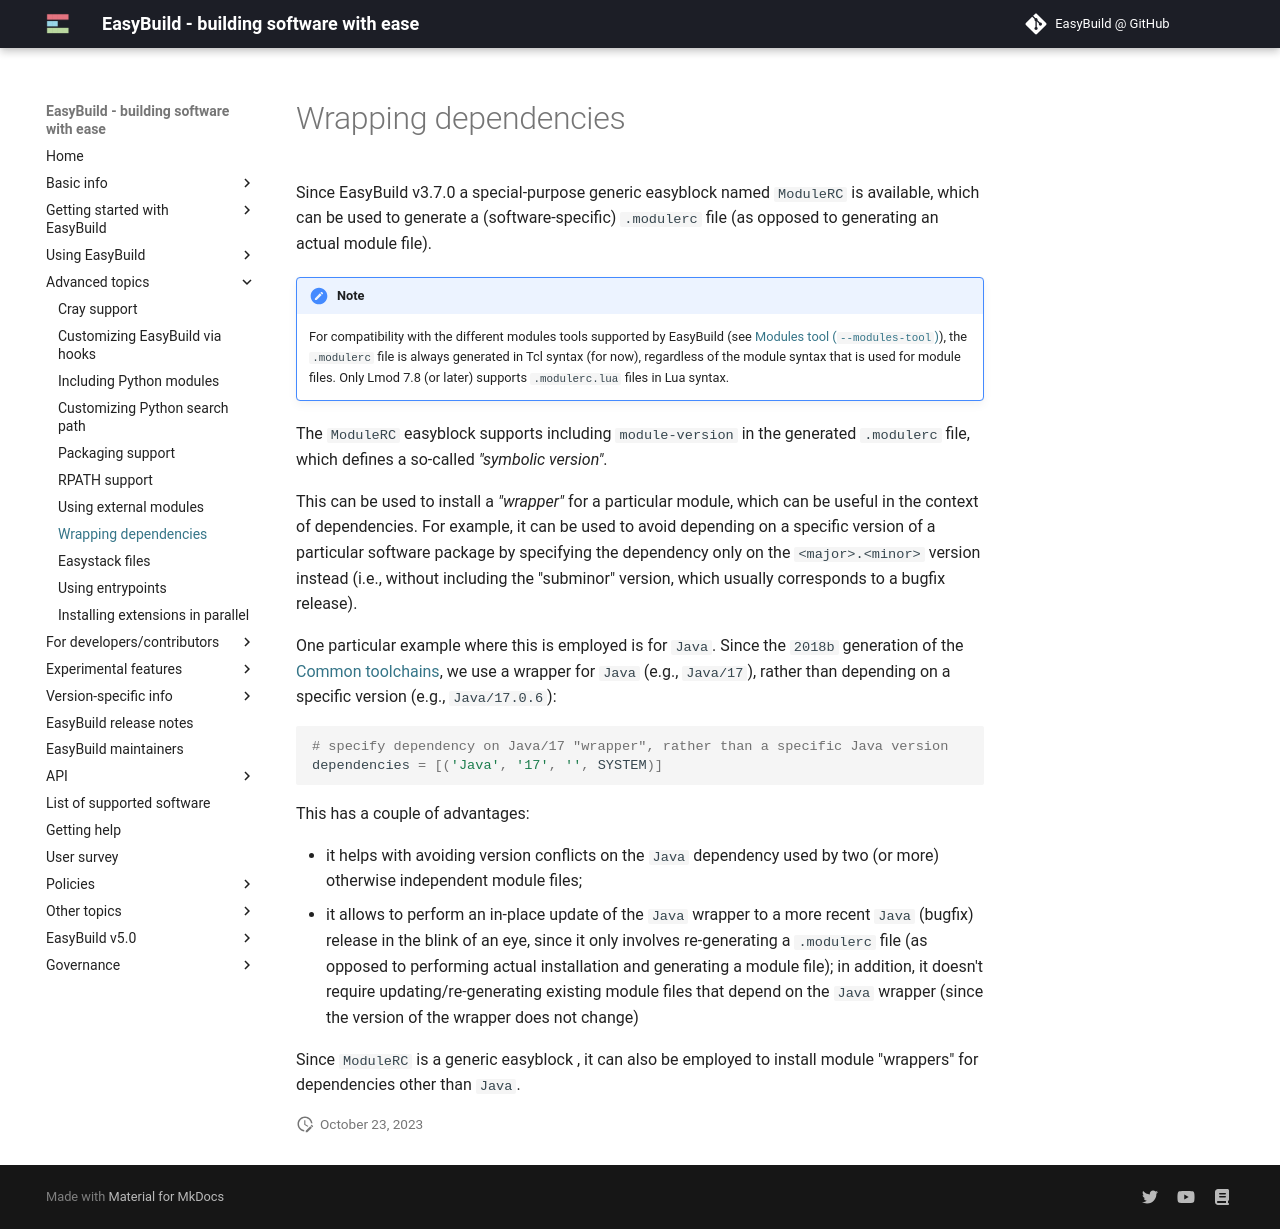

repository: easybuilders/easybuild-docs · page: wrapping-dependencies/index.html · generator: mkdocs

# Wrapping dependencies {: #wrapping_dependencies}

Since EasyBuild v3.7.0 a special-purpose generic easyblock named `ModuleRC` is available,
which can be used to generate a (software-specific) `.modulerc` file
(as opposed to generating an actual module file).

!!! note
    For compatibility with the different modules tools supported by EasyBuild (see [Modules tool (`--modules-tool`)][modules_tool]),
    the `.modulerc` file is always generated in Tcl syntax (for now), regardless of the module syntax
    that is used for module files. Only Lmod 7.8 (or later) supports `.modulerc.lua` files
    in Lua syntax.

The `ModuleRC` easyblock supports including `module-version` in the generated `.modulerc` file,
which defines a so-called *"symbolic version"*.

This can be used to install a *"wrapper"* for a particular module, which can be useful in the context
of dependencies. For example, it can be used to avoid depending on a specific version of
a particular software package by specifying the dependency only on the `<major>.<minor>` version instead
(i.e., without including the "subminor" version, which usually corresponds to a bugfix release).

One particular example where this is employed is for `Java`. Since the `2018b` generation of
the [Common toolchains][common_toolchains], we use a wrapper for `Java` (e.g., `Java/17`), rather than
depending on a specific version (e.g., `Java/17.0.6`):

``` python
# specify dependency on Java/17 "wrapper", rather than a specific Java version
dependencies = [('Java', '17', '', SYSTEM)]
```

This has a couple of advantages:

* it helps with avoiding version conflicts on the `Java` dependency used by two (or more) otherwise independent
  module files;
* it allows to perform an in-place update of the `Java` wrapper to a more recent `Java` (bugfix) release
  in the blink of an eye, since it only involves re-generating a `.modulerc` file (as opposed to performing
  actual installation and generating a module file); in addition, it doesn't require updating/re-generating existing
  module files that depend on the `Java` wrapper (since the version of the wrapper does not change)

Since `ModuleRC` is a generic easyblock , it can also be employed to install module "wrappers" for dependencies
other than `Java`.
